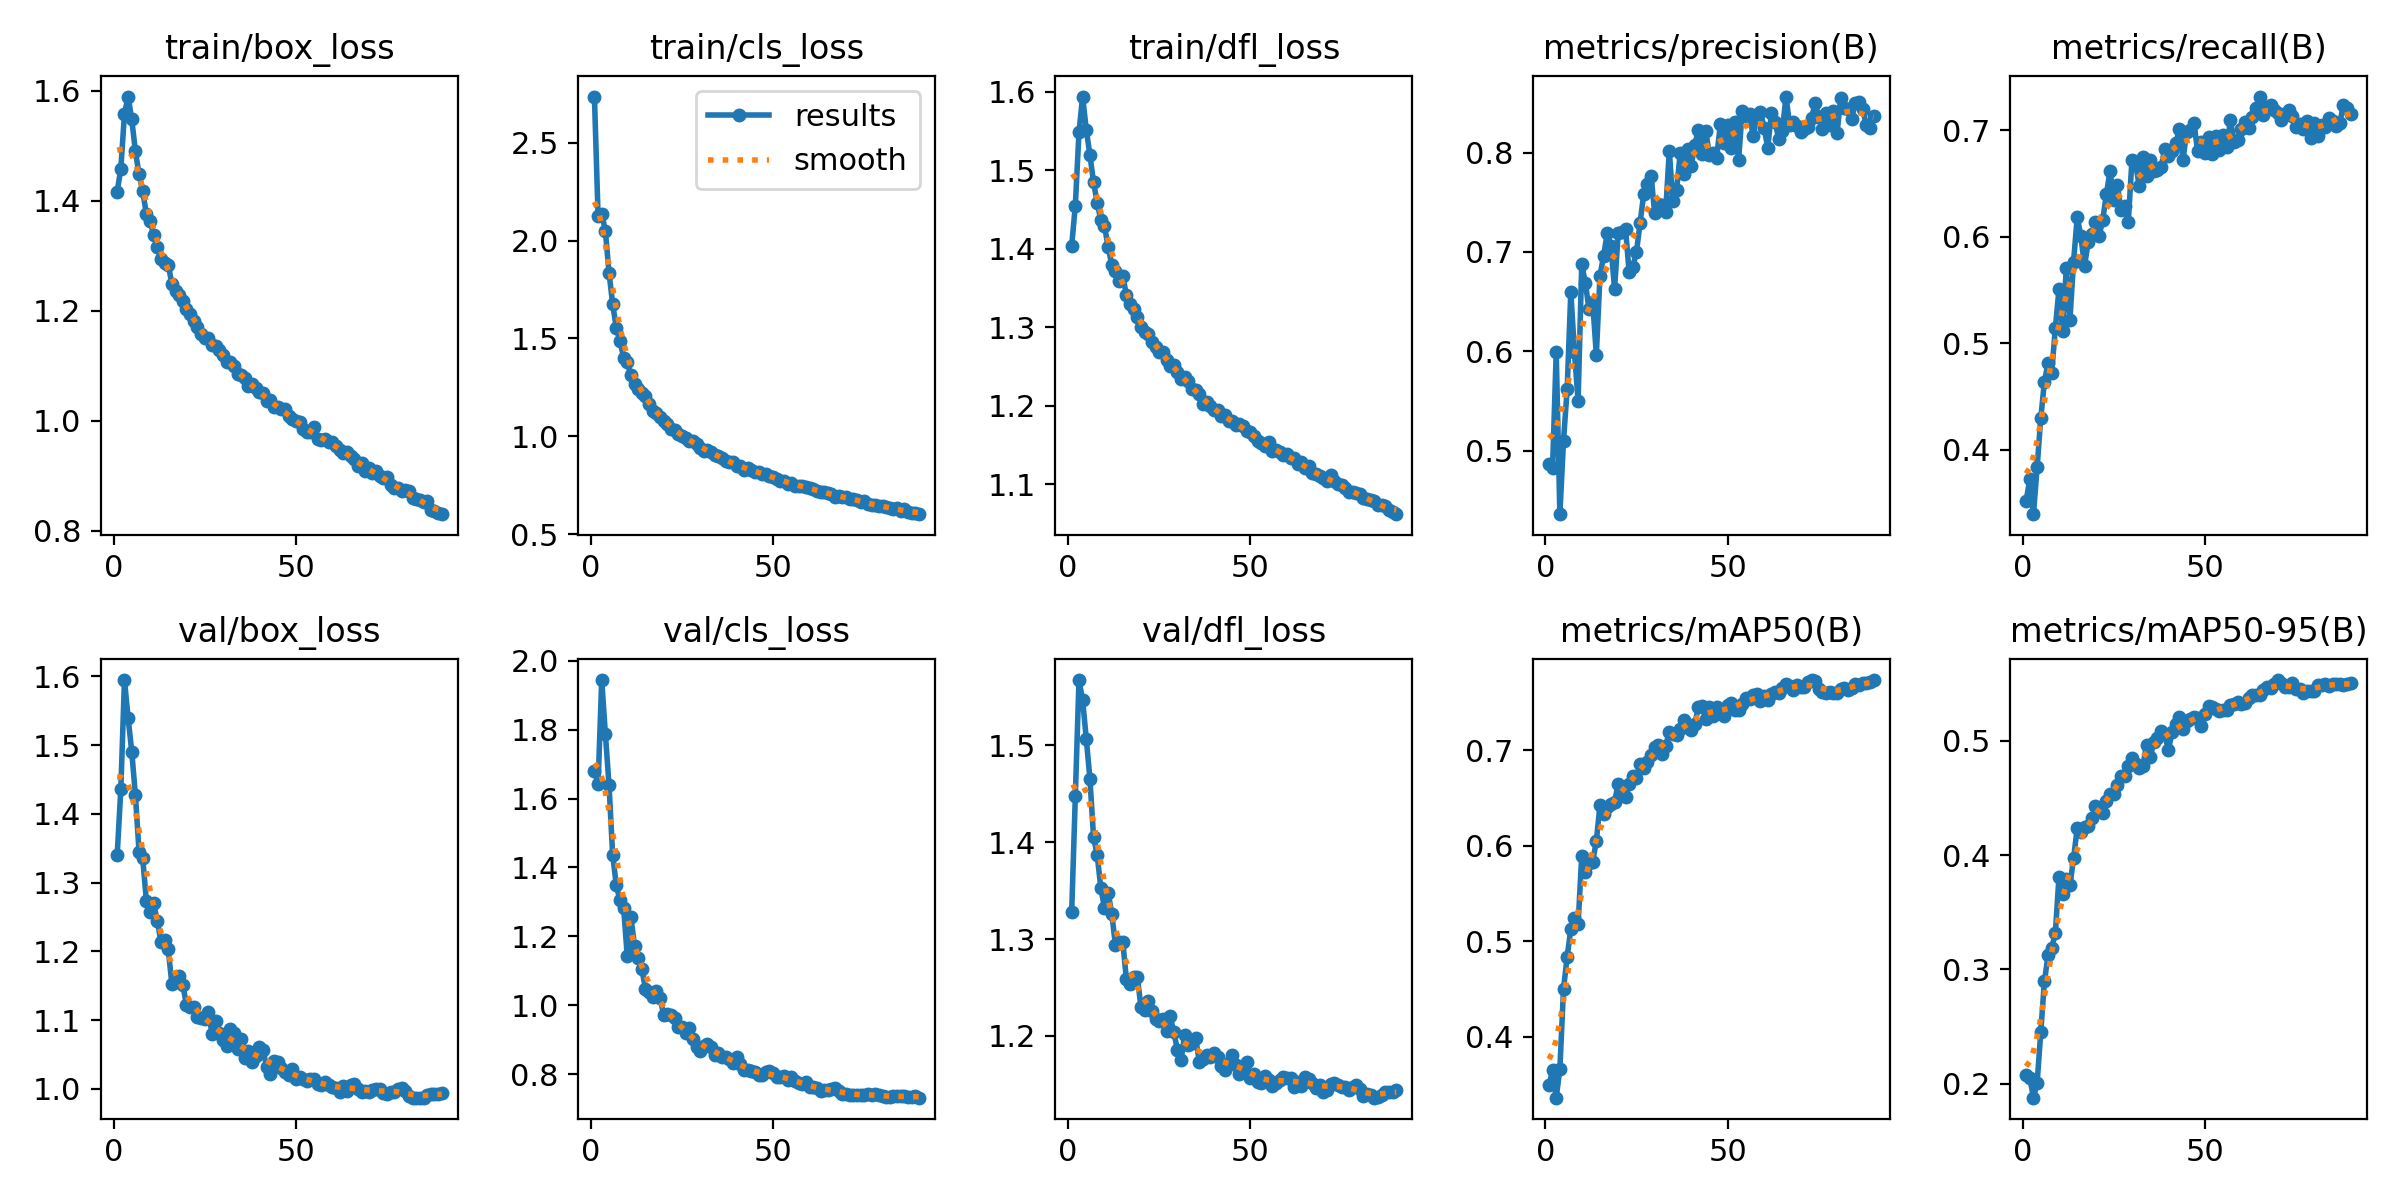

Data behind this chart, as committed beside it:
epoch, time, train/box_loss, train/cls_loss, train/dfl_loss, metrics/precision(B), metrics/recall(B), metrics/mAP50(B), metrics/mAP50-95(B), val/box_loss, val/cls_loss, val/dfl_loss, lr/pg0, lr/pg1, lr/pg2, lr/pg3, lr/pg4, lr/pg5, lr/pg6, lr/pg7
1, 317, 1.416, 2.736, 1.404, 0.4861, 0.3522, 0.3493, 0.2077, 1.34, 1.681, 1.328, 0.009991, 0.00333, 0.009991, 0.00333, 0.009991, 0.00333, 0.009991, 0.00333
2, 622.5, 1.458, 2.126, 1.455, 0.4826, 0.3723, 0.365, 0.2049, 1.436, 1.642, 1.447, 0.01979, 0.006598, 0.01979, 0.006598, 0.01979, 0.006598, 0.01979, 0.006598
3, 890.1, 1.558, 2.136, 1.548, 0.599, 0.3394, 0.3364, 0.1877, 1.595, 1.944, 1.568, 0.0294, 0.009799, 0.0294, 0.009799, 0.0294, 0.009799, 0.0294, 0.009799
4, 1162, 1.589, 2.05, 1.594, 0.436, 0.3835, 0.3665, 0.2004, 1.54, 1.788, 1.547, 0.02911, 0.009703, 0.02911, 0.009703, 0.02911, 0.009703, 0.02911, 0.009703
5, 1483, 1.547, 1.835, 1.552, 0.51, 0.4295, 0.4502, 0.2452, 1.49, 1.639, 1.507, 0.02881, 0.009604, 0.02881, 0.009604, 0.02881, 0.009604, 0.02881, 0.009604
6, 1805, 1.489, 1.676, 1.52, 0.5621, 0.4639, 0.4839, 0.2894, 1.427, 1.436, 1.465, 0.02851, 0.009505, 0.02851, 0.009505, 0.02851, 0.009505, 0.02851, 0.009505
7, 2153, 1.448, 1.553, 1.485, 0.6597, 0.4814, 0.5129, 0.3122, 1.345, 1.348, 1.405, 0.02822, 0.009406, 0.02822, 0.009406, 0.02822, 0.009406, 0.02822, 0.009406
8, 2502, 1.417, 1.487, 1.459, 0.5989, 0.4721, 0.5241, 0.3187, 1.336, 1.305, 1.387, 0.02792, 0.009307, 0.02792, 0.009307, 0.02792, 0.009307, 0.02792, 0.009307
9, 2855, 1.376, 1.402, 1.436, 0.5502, 0.5144, 0.5179, 0.3319, 1.274, 1.284, 1.352, 0.02762, 0.009208, 0.02762, 0.009208, 0.02762, 0.009208, 0.02762, 0.009208
10, 3185, 1.363, 1.377, 1.43, 0.6877, 0.551, 0.5896, 0.3812, 1.258, 1.143, 1.332, 0.02733, 0.009109, 0.02733, 0.009109, 0.02733, 0.009109, 0.02733, 0.009109
11, 3526, 1.337, 1.312, 1.402, 0.6682, 0.5116, 0.5726, 0.3659, 1.27, 1.256, 1.348, 0.02703, 0.00901, 0.02703, 0.00901, 0.02703, 0.00901, 0.02703, 0.00901
12, 3848, 1.316, 1.267, 1.38, 0.6423, 0.5709, 0.5814, 0.3792, 1.244, 1.173, 1.326, 0.02673, 0.008911, 0.02673, 0.008911, 0.02673, 0.008911, 0.02673, 0.008911
13, 4169, 1.294, 1.241, 1.372, 0.6493, 0.5221, 0.5832, 0.3734, 1.214, 1.136, 1.294, 0.02644, 0.008812, 0.02644, 0.008812, 0.02644, 0.008812, 0.02644, 0.008812
14, 4480, 1.287, 1.219, 1.36, 0.5964, 0.5768, 0.6048, 0.3974, 1.217, 1.104, 1.297, 0.02614, 0.008713, 0.02614, 0.008713, 0.02614, 0.008713, 0.02614, 0.008713
15, 4798, 1.284, 1.203, 1.366, 0.6761, 0.6188, 0.6429, 0.4237, 1.203, 1.048, 1.297, 0.02584, 0.008614, 0.02584, 0.008614, 0.02584, 0.008614, 0.02584, 0.008614
16, 4990, 1.248, 1.167, 1.342, 0.6961, 0.6005, 0.6333, 0.42, 1.153, 1.039, 1.258, 0.02555, 0.008515, 0.02555, 0.008515, 0.02555, 0.008515, 0.02555, 0.008515
17, 5260, 1.236, 1.131, 1.329, 0.7192, 0.5727, 0.6401, 0.4242, 1.155, 1.025, 1.253, 0.02525, 0.008416, 0.02525, 0.008416, 0.02525, 0.008416, 0.02525, 0.008416
18, 5583, 1.229, 1.121, 1.323, 0.7056, 0.595, 0.6438, 0.4258, 1.164, 1.041, 1.261, 0.02495, 0.008317, 0.02495, 0.008317, 0.02495, 0.008317, 0.02495, 0.008317
19, 5895, 1.217, 1.098, 1.313, 0.6628, 0.6024, 0.6457, 0.4327, 1.151, 1.02, 1.261, 0.02465, 0.008218, 0.02465, 0.008218, 0.02465, 0.008218, 0.02465, 0.008218
20, 6124, 1.204, 1.08, 1.3, 0.7192, 0.6136, 0.6647, 0.4427, 1.122, 0.9727, 1.23, 0.02436, 0.008119, 0.02436, 0.008119, 0.02436, 0.008119, 0.02436, 0.008119
21, 6392, 1.194, 1.061, 1.294, 0.7199, 0.6008, 0.6575, 0.44, 1.119, 0.9733, 1.226, 0.02406, 0.00802, 0.02406, 0.00802, 0.02406, 0.00802, 0.02406, 0.00802
22, 6710, 1.182, 1.038, 1.291, 0.7232, 0.6159, 0.6511, 0.437, 1.12, 0.9705, 1.236, 0.02376, 0.007921, 0.02376, 0.007921, 0.02376, 0.007921, 0.02376, 0.007921
23, 7028, 1.17, 1.03, 1.281, 0.6795, 0.6403, 0.6641, 0.4471, 1.105, 0.9643, 1.226, 0.02347, 0.007822, 0.02347, 0.007822, 0.02347, 0.007822, 0.02347, 0.007822
24, 7333, 1.157, 1.013, 1.274, 0.6849, 0.6619, 0.6731, 0.4534, 1.103, 0.9357, 1.217, 0.02317, 0.007723, 0.02317, 0.007723, 0.02317, 0.007723, 0.02317, 0.007723
25, 7637, 1.15, 1.001, 1.268, 0.7, 0.6344, 0.6711, 0.4538, 1.102, 0.9365, 1.215, 0.02287, 0.007624, 0.02287, 0.007624, 0.02287, 0.007624, 0.02287, 0.007624
26, 7839, 1.151, 0.9906, 1.269, 0.7294, 0.6487, 0.6852, 0.461, 1.112, 0.9192, 1.217, 0.02258, 0.007525, 0.02258, 0.007525, 0.02258, 0.007525, 0.02258, 0.007525
27, 8020, 1.137, 0.9763, 1.259, 0.7586, 0.625, 0.6811, 0.4688, 1.08, 0.9329, 1.205, 0.02228, 0.007426, 0.02228, 0.007426, 0.02228, 0.007426, 0.02228, 0.007426
28, 8207, 1.136, 0.9739, 1.251, 0.7685, 0.6292, 0.688, 0.4695, 1.099, 0.9019, 1.22, 0.02198, 0.007327, 0.02198, 0.007327, 0.02198, 0.007327, 0.02198, 0.007327
29, 8493, 1.128, 0.9625, 1.252, 0.7766, 0.6143, 0.6945, 0.4784, 1.081, 0.8785, 1.204, 0.02168, 0.007228, 0.02168, 0.007228, 0.02168, 0.007228, 0.02168, 0.007228
30, 8813, 1.12, 0.9418, 1.244, 0.739, 0.672, 0.703, 0.4854, 1.072, 0.8669, 1.185, 0.02139, 0.007129, 0.02139, 0.007129, 0.02139, 0.007129, 0.02139, 0.007129
31, 9126, 1.106, 0.9245, 1.234, 0.7478, 0.6682, 0.7048, 0.4801, 1.062, 0.8815, 1.175, 0.02109, 0.00703, 0.02109, 0.00703, 0.02109, 0.00703, 0.02109, 0.00703
32, 9439, 1.106, 0.9282, 1.236, 0.7469, 0.6481, 0.6961, 0.4765, 1.086, 0.8881, 1.201, 0.02079, 0.006931, 0.02079, 0.006931, 0.02079, 0.006931, 0.02079, 0.006931
33, 9752, 1.099, 0.9218, 1.232, 0.7403, 0.6753, 0.7043, 0.4783, 1.081, 0.8797, 1.19, 0.0205, 0.006832, 0.0205, 0.006832, 0.0205, 0.006832, 0.0205, 0.006832
34, 10066, 1.084, 0.9047, 1.221, 0.8013, 0.657, 0.7191, 0.4966, 1.059, 0.8558, 1.192, 0.0202, 0.006733, 0.0202, 0.006733, 0.0202, 0.006733, 0.0202, 0.006733
35, 10384, 1.083, 0.8997, 1.22, 0.7508, 0.6719, 0.7164, 0.4854, 1.073, 0.8621, 1.198, 0.0199, 0.006634, 0.0199, 0.006634, 0.0199, 0.006634, 0.0199, 0.006634
36, 10701, 1.077, 0.8883, 1.215, 0.7621, 0.6616, 0.7159, 0.4993, 1.045, 0.8496, 1.173, 0.01961, 0.006535, 0.01961, 0.006535, 0.01961, 0.006535, 0.01961, 0.006535
37, 11021, 1.063, 0.873, 1.203, 0.7996, 0.6626, 0.722, 0.5026, 1.055, 0.8492, 1.176, 0.01931, 0.006436, 0.01931, 0.006436, 0.01931, 0.006436, 0.01931, 0.006436
38, 11333, 1.066, 0.8693, 1.205, 0.7784, 0.666, 0.7317, 0.5084, 1.038, 0.8436, 1.18, 0.01901, 0.006337, 0.01901, 0.006337, 0.01901, 0.006337, 0.01901, 0.006337
39, 11647, 1.059, 0.8662, 1.2, 0.8039, 0.6823, 0.7265, 0.5061, 1.047, 0.8325, 1.178, 0.01871, 0.006238, 0.01871, 0.006238, 0.01871, 0.006238, 0.01871, 0.006238
40, 11958, 1.052, 0.8494, 1.195, 0.7861, 0.6756, 0.7213, 0.4919, 1.061, 0.8504, 1.182, 0.01842, 0.006139, 0.01842, 0.006139, 0.01842, 0.006139, 0.01842, 0.006139
41, 12262, 1.049, 0.8506, 1.194, 0.8079, 0.6806, 0.7276, 0.5078, 1.056, 0.8286, 1.178, 0.01812, 0.00604, 0.01812, 0.00604, 0.01812, 0.00604, 0.01812, 0.00604
42, 12571, 1.035, 0.8253, 1.187, 0.8231, 0.6879, 0.7451, 0.5146, 1.032, 0.8124, 1.169, 0.01782, 0.005941, 0.01782, 0.005941, 0.01782, 0.005941, 0.01782, 0.005941
43, 12883, 1.037, 0.8371, 1.188, 0.7989, 0.7008, 0.7462, 0.5211, 1.022, 0.8116, 1.165, 0.01753, 0.005842, 0.01753, 0.005842, 0.01753, 0.005842, 0.01753, 0.005842
44, 13195, 1.024, 0.8289, 1.18, 0.8219, 0.6722, 0.7323, 0.5104, 1.041, 0.8088, 1.172, 0.01723, 0.005743, 0.01723, 0.005743, 0.01723, 0.005743, 0.01723, 0.005743
45, 13505, 1.025, 0.8163, 1.181, 0.7972, 0.6988, 0.7455, 0.5171, 1.039, 0.8054, 1.18, 0.01693, 0.005644, 0.01693, 0.005644, 0.01693, 0.005644, 0.01693, 0.005644
46, 13816, 1.02, 0.8164, 1.176, 0.7993, 0.7005, 0.7356, 0.5193, 1.03, 0.7968, 1.17, 0.01664, 0.005545, 0.01664, 0.005545, 0.01664, 0.005545, 0.01664, 0.005545
47, 14127, 1.022, 0.808, 1.177, 0.795, 0.707, 0.7446, 0.5212, 1.024, 0.7968, 1.16, 0.01634, 0.005446, 0.01634, 0.005446, 0.01634, 0.005446, 0.01634, 0.005446
48, 14437, 1.008, 0.8075, 1.175, 0.8287, 0.6807, 0.7399, 0.5196, 1.02, 0.8068, 1.168, 0.01604, 0.005347, 0.01604, 0.005347, 0.01604, 0.005347, 0.01604, 0.005347
49, 14749, 1.003, 0.7974, 1.168, 0.8101, 0.6892, 0.7351, 0.5132, 1.029, 0.8089, 1.173, 0.01574, 0.005248, 0.01574, 0.005248, 0.01574, 0.005248, 0.01574, 0.005248
50, 15060, 1, 0.7925, 1.166, 0.8274, 0.679, 0.7467, 0.5233, 1.014, 0.8047, 1.156, 0.01545, 0.005149, 0.01545, 0.005149, 0.01545, 0.005149, 0.01545, 0.005149
51, 15327, 0.9977, 0.7836, 1.162, 0.8043, 0.6934, 0.7487, 0.5305, 1.017, 0.7912, 1.161, 0.01515, 0.00505, 0.01515, 0.00505, 0.01515, 0.00505, 0.01515, 0.00505
52, 15631, 0.985, 0.772, 1.155, 0.8307, 0.6781, 0.7415, 0.5294, 1.014, 0.7912, 1.153, 0.01485, 0.004951, 0.01485, 0.004951, 0.01485, 0.004951, 0.01485, 0.004951
53, 15942, 0.9789, 0.7719, 1.153, 0.7925, 0.695, 0.7419, 0.5281, 1.011, 0.7935, 1.151, 0.01456, 0.004852, 0.01456, 0.004852, 0.01456, 0.004852, 0.01456, 0.004852
54, 16253, 0.9791, 0.7571, 1.149, 0.842, 0.6819, 0.7482, 0.5262, 1.014, 0.7831, 1.159, 0.01426, 0.004753, 0.01426, 0.004753, 0.01426, 0.004753, 0.01426, 0.004753
55, 16563, 0.9893, 0.7626, 1.155, 0.8364, 0.6961, 0.7548, 0.5274, 1.014, 0.7906, 1.154, 0.01396, 0.004654, 0.01396, 0.004654, 0.01396, 0.004654, 0.01396, 0.004654
56, 16868, 0.9662, 0.7471, 1.143, 0.8393, 0.6841, 0.7536, 0.5271, 1.007, 0.7797, 1.148, 0.01367, 0.004555, 0.01367, 0.004555, 0.01367, 0.004555, 0.01367, 0.004555
57, 17180, 0.9654, 0.7461, 1.144, 0.8165, 0.7096, 0.7572, 0.5317, 1.006, 0.7734, 1.151, 0.01337, 0.004456, 0.01337, 0.004456, 0.01337, 0.004456, 0.01337, 0.004456
58, 17492, 0.9669, 0.7451, 1.141, 0.8379, 0.6889, 0.7585, 0.5324, 1.01, 0.7716, 1.154, 0.01307, 0.004357, 0.01307, 0.004357, 0.01307, 0.004357, 0.01307, 0.004357
59, 17804, 0.9604, 0.7416, 1.137, 0.8413, 0.6908, 0.751, 0.5338, 1.006, 0.7785, 1.158, 0.01277, 0.004258, 0.01277, 0.004258, 0.01277, 0.004258, 0.01277, 0.004258
60, 18118, 0.9612, 0.7362, 1.138, 0.8247, 0.7009, 0.7561, 0.5321, 1.003, 0.7643, 1.156, 0.01248, 0.004159, 0.01248, 0.004159, 0.01248, 0.004159, 0.01248, 0.004159
... 30 more rows
